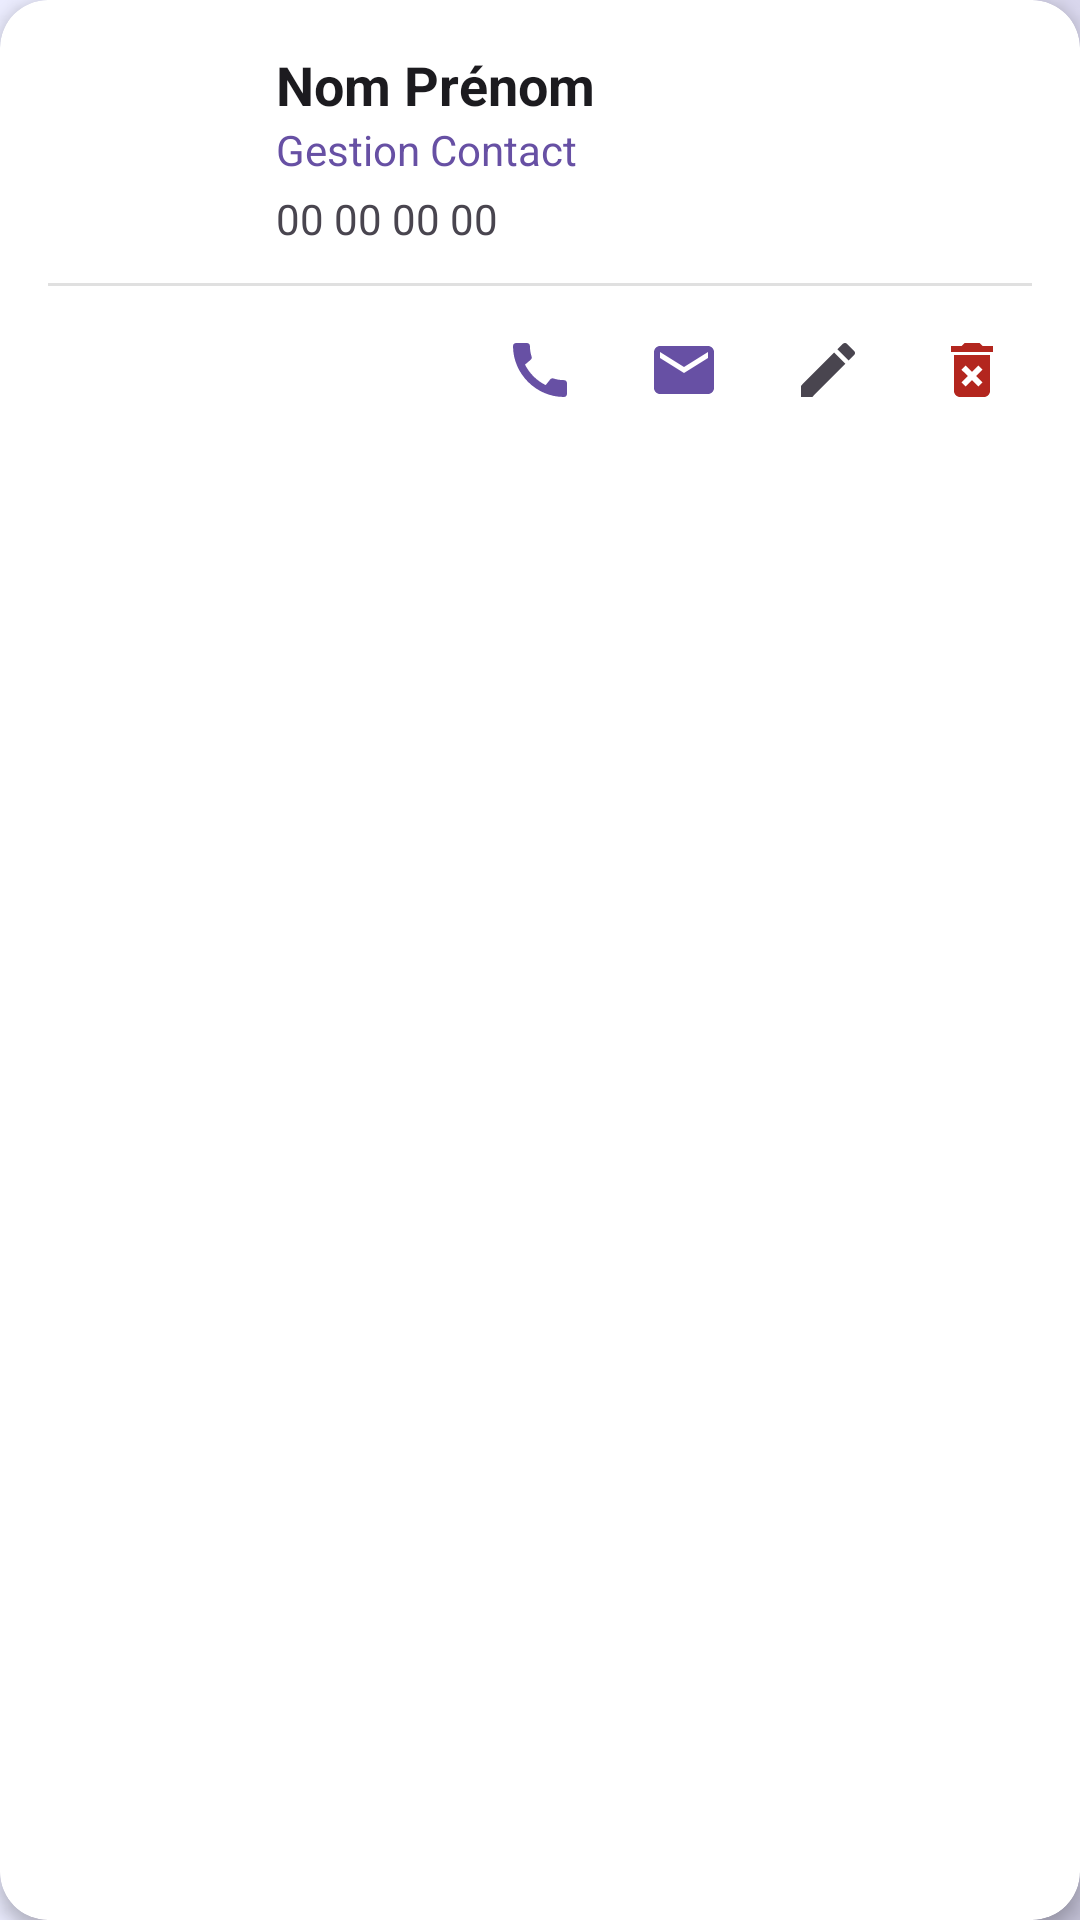

The Android layout XML behind this screen, and the referenced resources:
<!-- AndroidManifest.xml: application theme AppTheme -->
<!-- res/layout/view_contact.xml -->
<androidx.cardview.widget.CardView
    xmlns:android="http://schemas.android.com/apk/res/android"
    xmlns:app="http://schemas.android.com/apk/res-auto"
    android:layout_width="match_parent"
    android:layout_height="wrap_content"
    android:layout_marginHorizontal="12dp"
    android:layout_marginVertical="6dp"
    app:cardBackgroundColor="@color/white"
    app:cardCornerRadius="16dp"
    app:cardElevation="3dp">
    <androidx.constraintlayout.widget.ConstraintLayout
        android:layout_width="match_parent"
        android:layout_height="wrap_content"
        android:padding="16dp">
        
        <androidx.cardview.widget.CardView
            android:id="@+id/card_image"
            android:layout_width="60dp"
            android:layout_height="60dp"
            app:cardCornerRadius="30dp"
            app:cardElevation="0dp"
            app:layout_constraintStart_toStartOf="parent"
            app:layout_constraintTop_toTopOf="parent">
            <ImageView
                android:id="@+id/iv_photo"
                android:layout_width="match_parent"
                android:layout_height="match_parent"
                android:contentDescription="photo"
                android:scaleType="centerCrop"
                android:src="@drawable/image1"/>
        </androidx.cardview.widget.CardView>
        <TextView
            android:id="@+id/tv_nom"
            android:layout_width="0dp"
            android:layout_height="wrap_content"
            android:layout_marginStart="16dp"
            android:text="Nom Prénom"
            android:textColor="@color/text_dark"
            android:textSize="18sp"
            android:textStyle="bold"
            app:layout_constraintEnd_toEndOf="parent"
            app:layout_constraintStart_toEndOf="@id/card_image"
            app:layout_constraintTop_toTopOf="@id/card_image"/>
        <TextView
            android:id="@+id/tv_pseudo"
            android:layout_width="0dp"
            android:layout_height="wrap_content"
            android:text="@string/app_name"
            android:textColor="@color/primary"
            android:textSize="14sp"
            app:layout_constraintEnd_toEndOf="parent"
            app:layout_constraintStart_toStartOf="@id/tv_nom"
            app:layout_constraintTop_toBottomOf="@id/tv_nom"/>
        <TextView
            android:id="@+id/tv_numero"
            android:layout_width="0dp"
            android:layout_height="wrap_content"
            android:layout_marginTop="4dp"
            android:text="00 00 00 00"
            android:textColor="@color/text_grey"
            android:textSize="14sp"
            app:layout_constraintEnd_toEndOf="parent"
            app:layout_constraintStart_toStartOf="@id/tv_nom"
            app:layout_constraintTop_toBottomOf="@id/tv_pseudo"/>
        
        <View android:id="@+id/divider"
            android:layout_width="match_parent"
            android:layout_height="1dp" android:layout_marginTop="12dp"
            android:background="#E0E0E0"
            app:layout_constraintTop_toBottomOf="@id/tv_numero"/>
        
        <LinearLayout
            android:layout_width="match_parent"
            android:layout_height="wrap_content"
            android:layout_marginTop="8dp"
            android:gravity="end"
            android:orientation="horizontal"
            app:layout_constraintTop_toBottomOf="@id/divider">
            <ImageButton
                android:id="@+id/btn_call"
                android:layout_width="40dp"
                android:layout_height="40dp"
                android:background="?attr/selectableItemBackgroundBorderless"
                android:contentDescription="Call"
                android:src="@drawable/baseline_call_24"
                app:tint="@color/primary"/>
            <ImageButton
                android:id="@+id/btn_message"
                android:layout_width="40dp"
                android:layout_height="40dp"
                android:layout_marginStart="8dp"
                android:background="?attr/selectableItemBackgroundBorderless"
                android:contentDescription="Message"
                android:src="@drawable/baseline_messge"
                app:tint="@color/primary"/>
            <ImageButton
                android:id="@+id/btn_edit"
                android:layout_width="40dp"
                android:layout_height="40dp"
                android:layout_marginStart="8dp"
                android:background="?attr/selectableItemBackgroundBorderless"
                android:contentDescription="Edit"
                android:src="@drawable/baseline_edit_24" app:tint="@color/text_grey"/>
            <ImageButton
                android:id="@+id/btn_delete"
                android:layout_width="40dp" android:layout_height="40dp"
                android:layout_marginStart="8dp"
                android:background="?attr/selectableItemBackgroundBorderless"
                android:contentDescription="Delete"
                android:src="@drawable/baseline_delete_forever_24"
                app:tint="@color/red_error"/>
        </LinearLayout>
    </androidx.constraintlayout.widget.ConstraintLayout>
</androidx.cardview.widget.CardView>
<!-- resources referenced by this layout -->
<resources>
  <color name="primary">#6750A4</color>
  <color name="red_error">#B3261E</color>
  <color name="text_dark">#1C1B1F</color>
  <color name="text_grey">#49454F</color>
  <color name="white">#FFFFFFFF</color>
  <!-- drawable baseline_call_24 (drawable) -->
  <vector android:height="24dp" android:tint="#3FA129"
      android:viewportHeight="24" android:viewportWidth="24"
      android:width="24dp" xmlns:android="http://schemas.android.com/apk/res/android">
      <path android:fillColor="@android:color/white" android:pathData="M20.01,15.38c-1.23,0 -2.42,-0.2 -3.53,-0.56 -0.35,-0.12 -0.74,-0.03 -1.01,0.24l-1.57,1.97c-2.83,-1.35 -5.48,-3.9 -6.89,-6.83l1.95,-1.66c0.27,-0.28 0.35,-0.67 0.24,-1.02 -0.37,-1.11 -0.56,-2.3 -0.56,-3.53 0,-0.54 -0.45,-0.99 -0.99,-0.99H4.19C3.65,3 3,3.24 3,3.99 3,13.28 10.73,21 20.01,21c0.71,0 0.99,-0.63 0.99,-1.18v-3.45c0,-0.54 -0.45,-0.99 -0.99,-0.99z"/>
  </vector>
  <!-- drawable baseline_delete_forever_24 (drawable) -->
  <vector android:height="24dp" android:tint="#AF4D4D"
      android:viewportHeight="24" android:viewportWidth="24"
      android:width="24dp" xmlns:android="http://schemas.android.com/apk/res/android">
      <path android:fillColor="@android:color/white" android:pathData="M6,19c0,1.1 0.9,2 2,2h8c1.1,0 2,-0.9 2,-2L18,7L6,7v12zM8.46,11.88l1.41,-1.41L12,12.59l2.12,-2.12 1.41,1.41L13.41,14l2.12,2.12 -1.41,1.41L12,15.41l-2.12,2.12 -1.41,-1.41L10.59,14l-2.13,-2.12zM15.5,4l-1,-1h-5l-1,1L5,4v2h14L19,4z"/>
  </vector>
  <!-- drawable baseline_edit_24 (drawable) -->
  <vector android:height="24dp" android:tint="#974DAF"
      android:viewportHeight="24" android:viewportWidth="24"
      android:width="24dp" xmlns:android="http://schemas.android.com/apk/res/android">
      <path android:fillColor="@android:color/white" android:pathData="M3,17.25V21h3.75L17.81,9.94l-3.75,-3.75L3,17.25zM20.71,7.04c0.39,-0.39 0.39,-1.02 0,-1.41l-2.34,-2.34c-0.39,-0.39 -1.02,-0.39 -1.41,0l-1.83,1.83 3.75,3.75 1.83,-1.83z"/>
  </vector>
  <!-- drawable baseline_messge (drawable) -->
  <vector android:height="24dp" android:tint="#FFC107"
      android:viewportHeight="24" android:viewportWidth="24"
      android:width="24dp" xmlns:android="http://schemas.android.com/apk/res/android">
      <path android:fillColor="@android:color/white" android:pathData="M20,4L4,4c-1.1,0 -1.99,0.9 -1.99,2L2,18c0,1.1 0.9,2 2,2h16c1.1,0 2,-0.9 2,-2L22,6c0,-1.1 -0.9,-2 -2,-2zM20,8l-8,5 -8,-5L4,6l8,5 8,-5v2z"/>
  </vector>
  <string name="app_name">Gestion Contact</string>
  <style name="AppTheme" parent="Theme.Material3.DayNight.NoActionBar">
          <item name="colorPrimary">@color/primary</item>
          <item name="android:statusBarColor">@color/primary</item>
          <item name="android:windowBackground">@drawable/download</item>
      </style>
  <!-- drawable download: jpg bitmap (drawable, 44770 bytes) -->
</resources>
